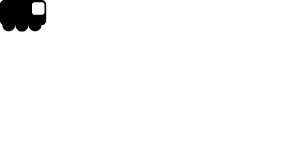
t = 0.00 s
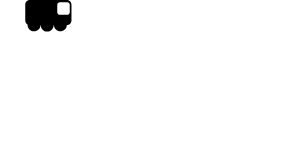
t = 0.75 s
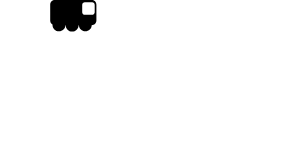
t = 1.50 s
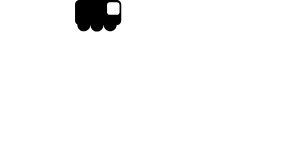
t = 2.25 s

The animated SVG that drew these frames (rendered in a browser with its animation timeline set to each time). Animation: 1 SMIL element (animateMotion=1); one cycle of 3.00 s, repeats indefinitely.

<!-- Loading Svg -->
<!-- Created by lquattro -->
<!-- Thank you for the documentations : w3.org (W3C) and developer.mozilla.org (MDN) -->
<svg version="1.1" xmlns="http://www.w3.org/2000/svg" xmlns:xlink="http://www.w3.org/1999/xlink">
   <!-- Path line, used as a reference for the rotation object -->
	<path id="line" d="M0,0 C 100,0 100,0 100,0"/>

   <!-- Animate loading truck -->
	<path id="truck" d="M 4.7,0 c -2.6,0 -4.7,2.1 -4.7,4.7 l 0,15.8 c 0,1.7 0.9,3.3 2.3,4.1 0,0.1 0,0.2 0,0.3 0,3.6 2.9,6.4 6.5,6.4 3.5,0 6.3,-2.7 6.4,-6.1 l 0.3,0 c 0,3.6 2.9,6.4 6.4,6.4 3.6,0 6.5,-2.9 6.5,-6.4 l 0.3,0 c 0.2,3.4 3.0,6.1 6.4,6.1 3.5,0 6.3,-2.7 6.4,-6.1 2.6,0 4.7,-2.1 4.7,-4.7 l 0,-15.8 c 0,-2.6 -2.1,-4.7 -4.7,-4.7 l -36.9,0 z m 29.9,2.3 7.3,0 c 1.5,0 2.6,1.2 2.6,2.6 l 0,7.3 c 0,1.5 -1.2,2.6 -2.6,2.6 l -7.3,0 c -1.5,0 -2.6,-1.2 -2.6,-2.6 l 0,-7.3 c 0,-1.5 1.2,-2.6 2.6,-2.6 Z">
		<animateMotion attributeType="XML"
			 dur="3s"
			 repeatCount="indefinite"
			 rotation="auto">
			<mpath xlink:href="#line"/>
		</animateMotion>
	</path>
</svg>